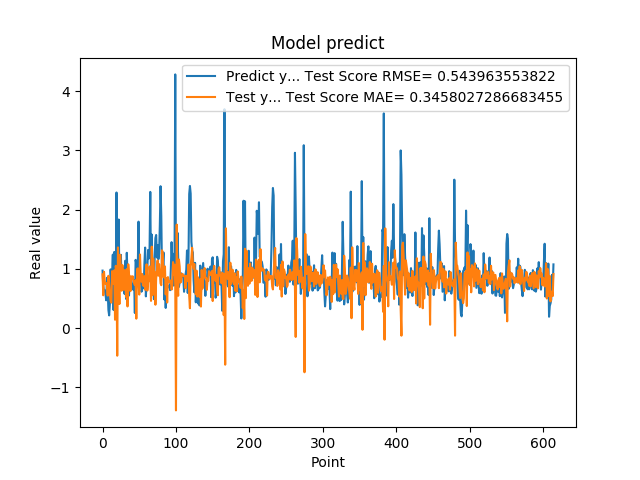

Data behind this chart, as committed beside it:
9.704009890556335449e-01, 9.079712516901302655e-01
6.997730135917663574e-01, 5.542849719311242485e-01
6.361600160598754883e-01, 9.502330493652803023e-01
6.393389701843261719e-01, 7.919921027414833503e-01
5.699130296707153320e-01, 7.480929906672837415e-01
4.694110155105590820e-01, 7.588201097479247981e-01
8.482750058174133301e-01, 7.222718651469791640e-01
6.324055790901184082e-01, 5.490661854315804780e-01
3.047409951686859131e-01, 8.831784924949803717e-01
2.148479968309402466e-01, 7.456287108946113573e-01
4.153338372707366943e-01, 5.706067027147986304e-01
9.913370013236998401e-01, 4.597758001450737431e-01
7.429170012474058948e-01, 4.303746368709009396e-01
8.799139857292175293e-01, 9.616908749936391443e-01
1.240342974662780762e+00, 7.797551276080487703e-01
3.054729998111724854e-01, 7.490914561931396598e-01
1.285866022109985352e+00, 9.742273764266790037e-01
1.090137004852295144e+00, 1.417406095745580852e-01
3.773260116577148438e-01, 1.051194596815102855e+00
2.288666009902954102e+00, 9.504764305808571789e-01
8.070570230484008789e-01, -4.652451963400693336e-01
8.929409980773925781e-01, 1.362043810249627063e+00
1.832507014274596724e+00, 8.272189197632949798e-01
7.223749756813049316e-01, 4.067489539932095943e-01
7.407349944114685059e-01, 1.237565715751571149e+00
1.236768960952758789e+00, 7.935329393645382812e-01
7.108730077743530273e-01, 6.309833493701220153e-01
6.473349928855895996e-01, 1.064430424766076300e+00
1.024247765541076882e+00, 7.981818825797396544e-01
7.440620064735412598e-01, 6.467040551726394026e-01
5.768560171127319336e-01, 9.783263835659106178e-01
1.137029051780700906e+00, 8.235297176822785614e-01
4.941360056400298517e-01, 5.257678667518690396e-01
1.271524906158447266e+00, 9.968050688551506333e-01
8.988280296325682484e-01, 3.660608588069628189e-01
8.299319744110107422e-01, 1.077638634372041215e+00
5.502920150756835938e-01, 9.036742679040695725e-01
8.491920232772827148e-01, 8.711248561179391059e-01
7.995309829711914062e-01, 6.247190725039223347e-01
8.413559794425964355e-01, 8.738704535834381781e-01
7.240070104598999023e-01, 8.322306864469923848e-01
6.538060307502746582e-01, 8.758266263193791312e-01
6.538396477699279785e-01, 8.061954398281717671e-01
8.085789680480957031e-01, 7.583571066310216269e-01
2.556999921798706055e-01, 7.263865166555466546e-01
1.151844024658203125e+00, 8.075601643123526685e-01
1.088750958442687988e+00, 1.599959241356805062e-01
8.547700047492980957e-01, 9.931128669672673048e-01
1.052428960800170898e+00, 1.008320967664763756e+00
1.797067999839782715e+00, 8.172632519820107744e-01
8.751260042190551758e-01, 5.661834850320102142e-01
7.571684122085571289e-01, 1.242484964706711770e+00
9.052469730377196155e-01, 8.946959774388298925e-01
6.141330003738403320e-01, 7.845110181060718224e-01
6.452289819717407227e-01, 9.135871745972602431e-01
8.408679962158203125e-01, 7.313558168201081955e-01
6.755350232124328613e-01, 7.103308137381544318e-01
1.084153056144714355e+00, 8.780918843624686554e-01
1.359479665756225586e+00, 6.466104486209636182e-01
5.357339978218078613e-01, 8.363555512147042847e-01
7.839810252189636230e-01, 1.077981988370292132e+00
... 554 more rows
